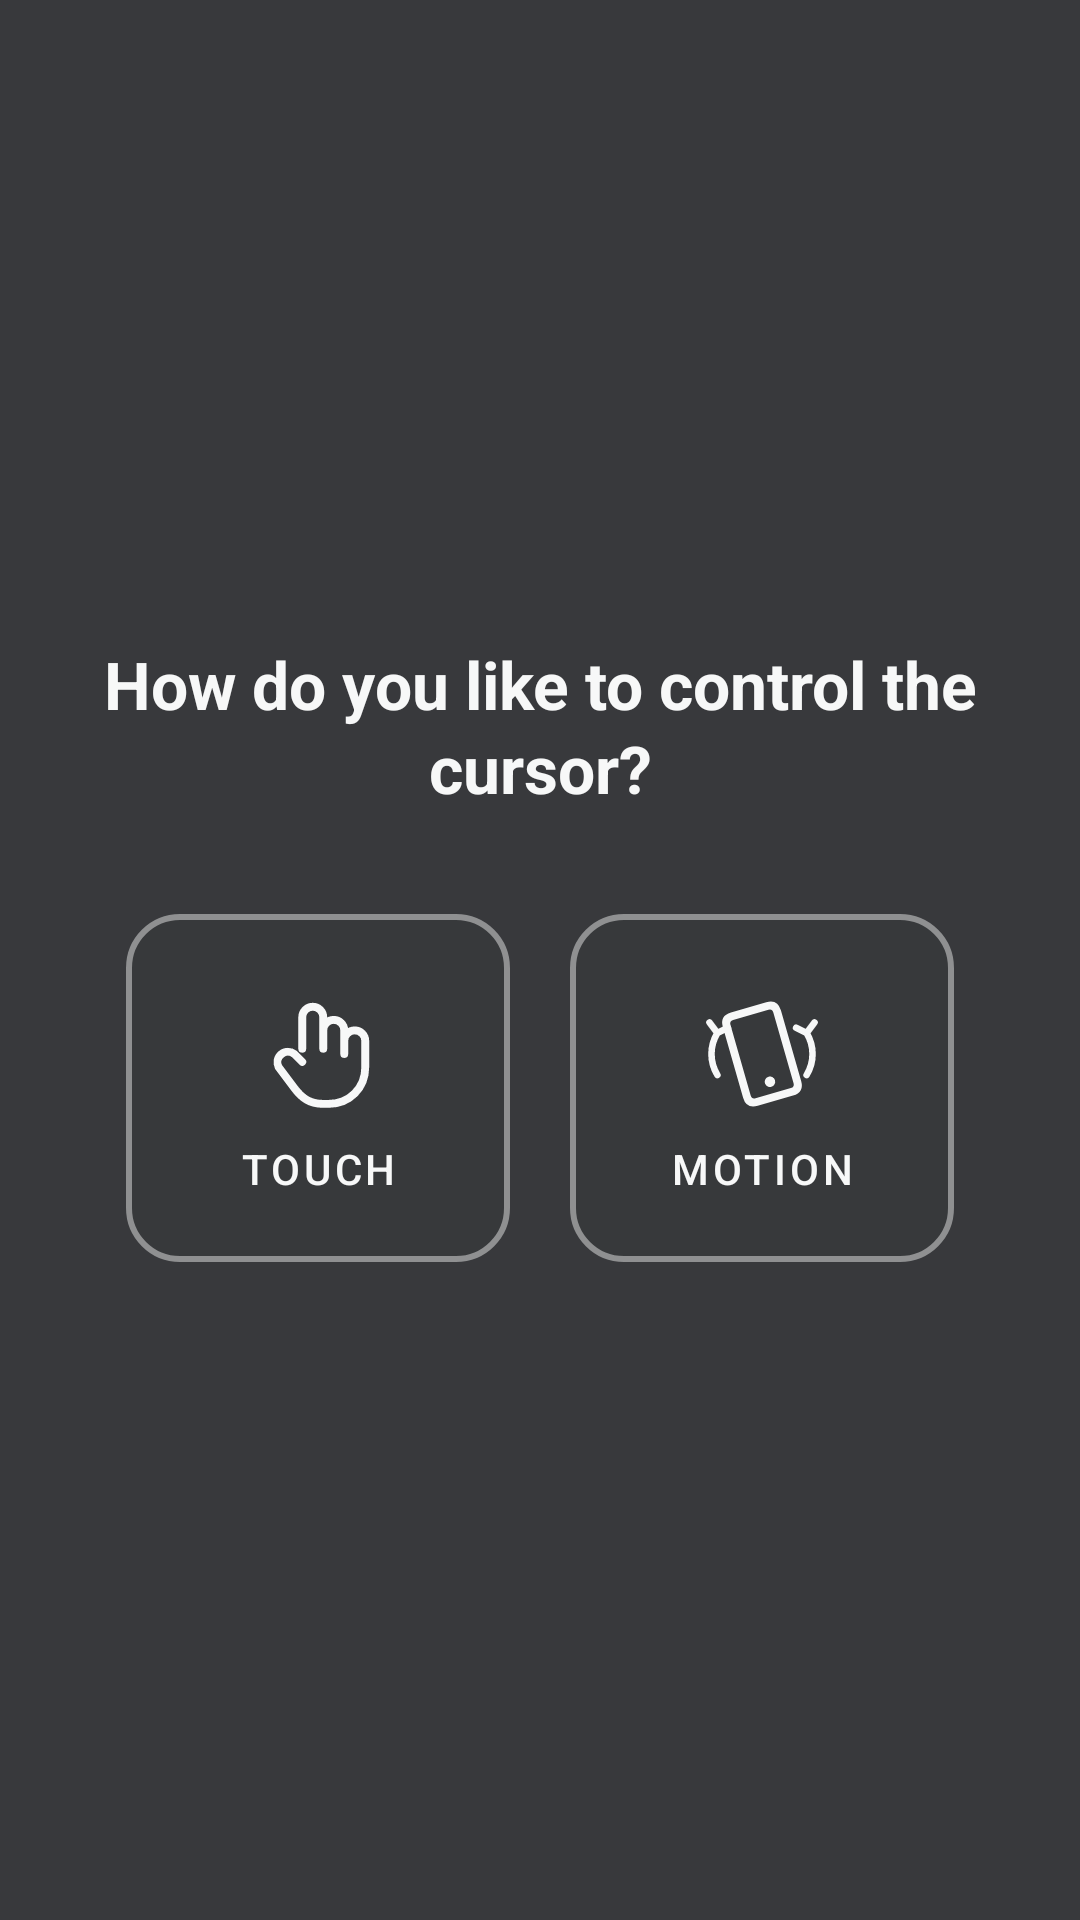

This screen was rendered from an Android layout file. Write that file and the resources it references.
<!-- AndroidManifest.xml: application theme Theme.DeskControl -->
<!-- res/layout/view_control_surface_mode_intro.xml -->
<?xml version="1.0" encoding="utf-8"?>
<FrameLayout xmlns:android="http://schemas.android.com/apk/res/android"
    xmlns:app="http://schemas.android.com/apk/res-auto"
    android:layout_width="match_parent"
    android:layout_height="match_parent"
    android:clickable="true"
    android:focusable="true">

    <View
        android:id="@+id/controlModeIntroScrim"
        android:layout_width="match_parent"
        android:layout_height="match_parent"
        android:background="@color/controlModeIntroScrim" />

    <LinearLayout
        android:id="@+id/controlModeIntroContent"
        android:layout_width="match_parent"
        android:layout_height="wrap_content"
        android:layout_gravity="center"
        android:gravity="center"
        android:orientation="vertical"
        android:paddingHorizontal="24dp">

        <com.google.android.material.textview.MaterialTextView
            android:layout_width="match_parent"
            android:layout_height="wrap_content"
            android:gravity="center"
            android:text="@string/control_mode_intro_question"
            android:textAppearance="?attr/textAppearanceTitleLarge"
            android:textColor="@color/controlModeIntroText"
            android:textStyle="bold" />

        <LinearLayout
            android:layout_width="wrap_content"
            android:layout_height="wrap_content"
            android:layout_marginTop="28dp"
            android:gravity="center"
            android:orientation="horizontal">

            <com.google.android.material.button.MaterialButton
                android:id="@+id/btnIntroTouch"
                style="@style/Widget.MaterialComponents.Button.OutlinedButton"
                android:layout_width="128dp"
                android:layout_height="128dp"
                android:checkable="true"
                android:gravity="center"
                android:text="@string/control_mode_intro_touch"
                android:textColor="@color/controlModeIntroText"
                app:backgroundTint="@color/control_mode_intro_button"
                app:cornerRadius="18dp"
                app:icon="@drawable/ic_intro_touch"
                app:iconGravity="textTop"
                app:iconPadding="12dp"
                app:iconSize="42dp"
                app:iconTint="@color/controlModeIntroText"
                app:strokeColor="@color/control_mode_intro_button_stroke"
                app:strokeWidth="2dp" />

            <com.google.android.material.button.MaterialButton
                android:id="@+id/btnIntroMotion"
                style="@style/Widget.MaterialComponents.Button.OutlinedButton"
                android:layout_width="128dp"
                android:layout_height="128dp"
                android:layout_marginStart="20dp"
                android:checkable="true"
                android:gravity="center"
                android:text="@string/control_mode_intro_motion"
                android:textColor="@color/controlModeIntroText"
                app:backgroundTint="@color/control_mode_intro_button"
                app:cornerRadius="18dp"
                app:icon="@drawable/ic_intro_motion"
                app:iconGravity="textTop"
                app:iconPadding="12dp"
                app:iconSize="42dp"
                app:iconTint="@color/controlModeIntroText"
                app:strokeColor="@color/control_mode_intro_button_stroke"
                app:strokeWidth="2dp" />
        </LinearLayout>

        <com.google.android.material.textview.MaterialTextView
            android:id="@+id/controlModeTutorial"
            android:layout_width="match_parent"
            android:layout_height="wrap_content"
            android:layout_marginTop="28dp"
            android:gravity="center"
            android:lineSpacingExtra="3dp"
            android:maxWidth="400dp"
            android:textAppearance="?attr/textAppearanceBodyMedium"
            android:textColor="@color/controlModeIntroText"
            android:visibility="gone" />

        <com.google.android.material.button.MaterialButton
            android:id="@+id/btnIntroConfirm"
            android:layout_width="match_parent"
            android:layout_height="wrap_content"
            android:layout_marginTop="22dp"
            android:maxWidth="320dp"
            android:text="@string/control_mode_intro_confirm"
            android:textColor="@color/controlModeIntroConfirmText"
            android:visibility="gone"
            app:backgroundTint="?attr/colorPrimary"
            app:cornerRadius="16dp" />
    </LinearLayout>
</FrameLayout>
<!-- resources referenced by this layout -->
<resources>
  <color name="controlModeIntroConfirmText">#FF17201F</color>
  <color name="controlModeIntroScrim">#EB282A2C</color>
  <color name="controlModeIntroText">#FFF7F8F8</color>
  <!-- drawable ic_intro_motion (drawable) -->
  <?xml version="1.0" encoding="utf-8"?>
  <vector xmlns:android="http://schemas.android.com/apk/res/android"
      android:width="48dp"
      android:height="48dp"
      android:viewportWidth="48"
      android:viewportHeight="48">
      <group
          android:pivotX="24"
          android:pivotY="24"
          android:rotation="-16">
          <path
              android:fillColor="@android:color/transparent"
              android:pathData="M17,7h14c2,0 3,1 3,3v28c0,2 -1,3 -3,3h-14c-2,0 -3,-1 -3,-3v-28c0,-2 1,-3 3,-3z"
              android:strokeColor="#FFFFFFFF"
              android:strokeLineJoin="round"
              android:strokeWidth="3" />
          <path
              android:fillColor="#FFFFFFFF"
              android:pathData="M22,35a2,2 0,1 0,4 0a2,2 0,1 0,-4 0" />
      </group>
      <path
          android:fillColor="@android:color/transparent"
          android:pathData="M7,16c-3,5 -3,11 0,16M41,16c3,5 3,11 0,16M4,12l3,4 4,-2M44,12l-3,4 -4,-2"
          android:strokeColor="#FFFFFFFF"
          android:strokeLineCap="round"
          android:strokeLineJoin="round"
          android:strokeWidth="2.5" />
  </vector>
  <!-- drawable ic_intro_touch (drawable) -->
  <?xml version="1.0" encoding="utf-8"?>
  <vector xmlns:android="http://schemas.android.com/apk/res/android"
      android:width="48dp"
      android:height="48dp"
      android:viewportWidth="48"
      android:viewportHeight="48">
      <path
          android:fillColor="@android:color/transparent"
          android:pathData="M18,22V10a4,4 0,0 1,8 0v12m0,-7a4,4 0,0 1,8 0v9m0,-5a4,4 0,0 1,8 0v10c0,8 -6,14 -14,14h-2c-5,0 -8,-2 -11,-6l-6,-8a4,4 0,0 1,6 -5l3,3"
          android:strokeColor="#FFFFFFFF"
          android:strokeLineCap="round"
          android:strokeLineJoin="round"
          android:strokeWidth="3" />
  </vector>
  <string name="control_mode_intro_confirm">Confirm</string>
  <string name="control_mode_intro_motion">Motion</string>
  <string name="control_mode_intro_question">How do you like to control the cursor?</string>
  <string name="control_mode_intro_touch">Touch</string>
  <style name="Theme.DeskControl" parent="Theme.Material3.Light.NoActionBar">
          <item name="colorPrimary">#1F6FEB</item>
          <item name="colorOnPrimary">#FFFFFF</item>
          <item name="colorSecondary">#0A3069</item>
      </style>
</resources>
